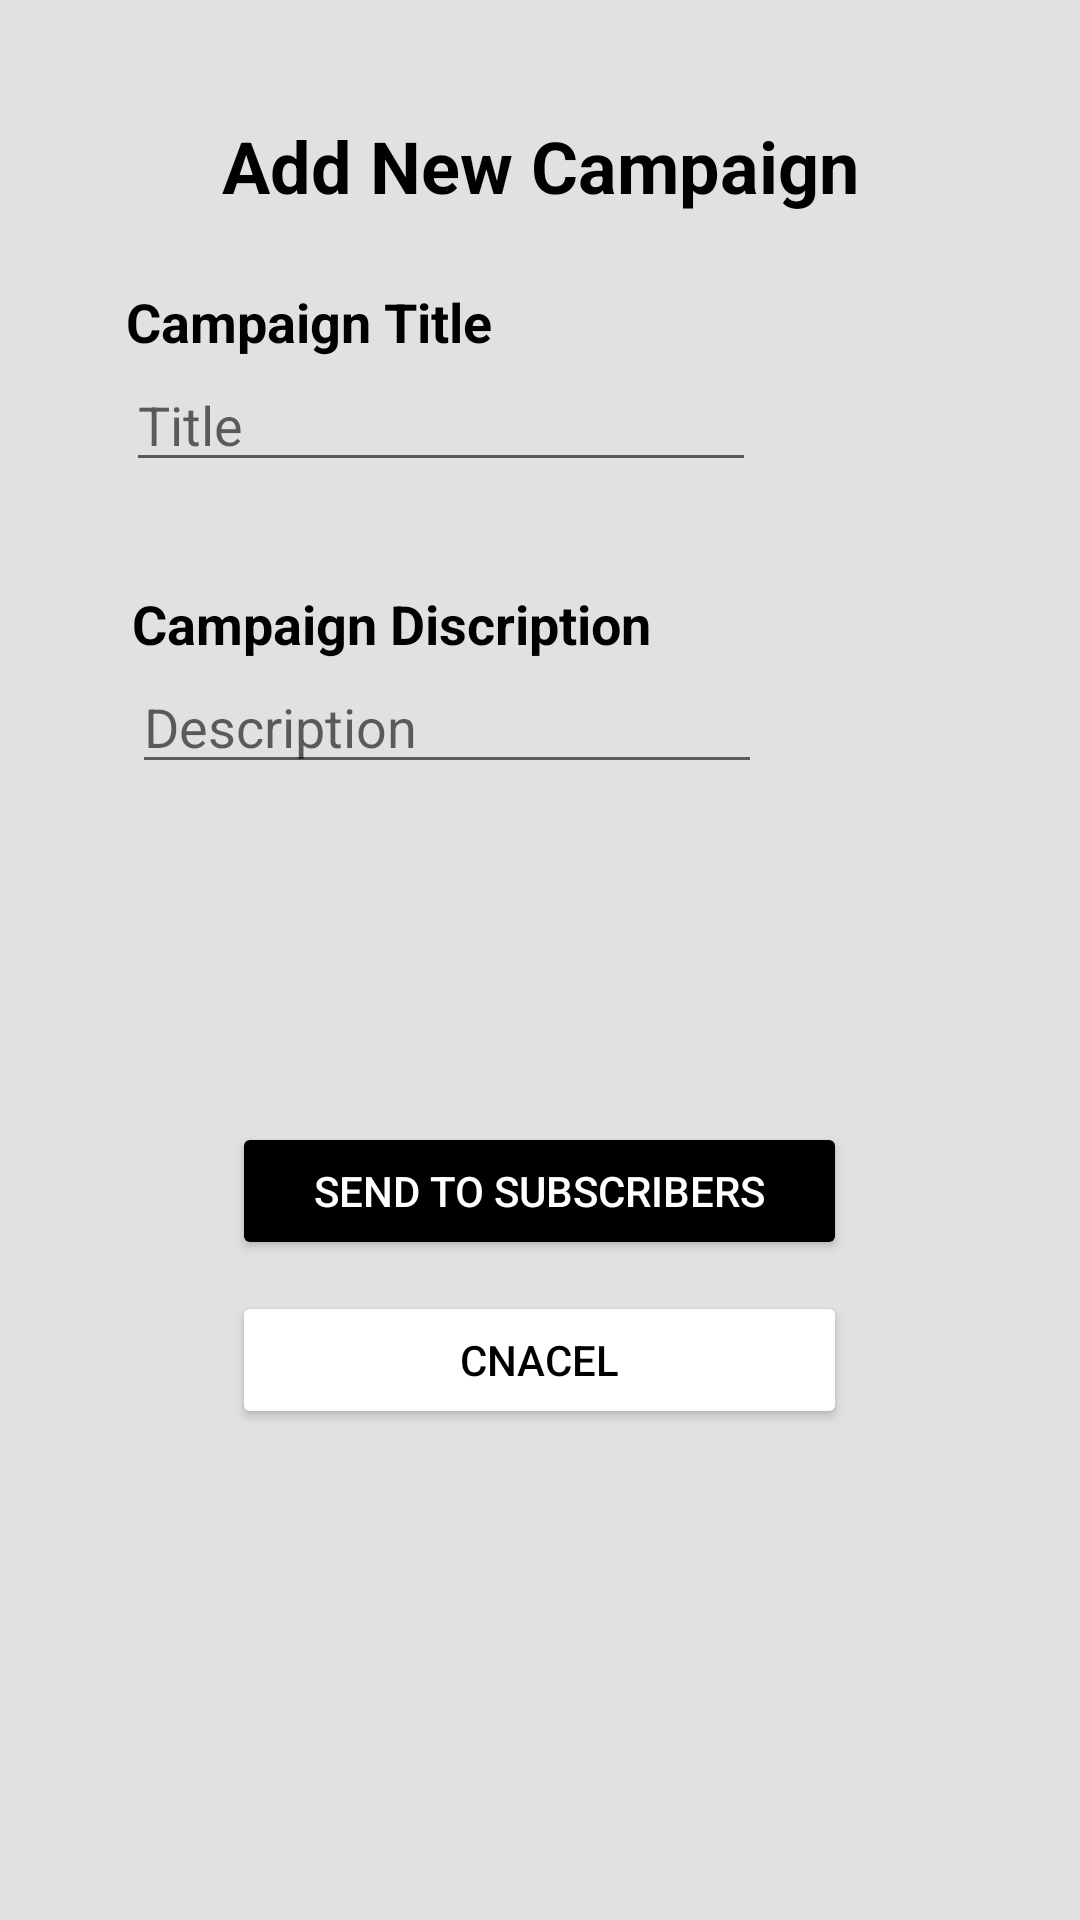

The Android layout XML behind this screen, and the referenced resources:
<!-- AndroidManifest.xml: activity theme AppTheme.CustomTheme -->
<!-- res/layout/activity_add_campaign.xml -->
<?xml version="1.0" encoding="utf-8"?>
<androidx.constraintlayout.widget.ConstraintLayout xmlns:android="http://schemas.android.com/apk/res/android"
    xmlns:app="http://schemas.android.com/apk/res-auto"
    xmlns:tools="http://schemas.android.com/tools"
    android:layout_width="match_parent"
    android:layout_height="match_parent"
    android:background="#E1E1E1"

    tools:context=".AddCampaignActivity">


    <TextView
        android:id="@+id/textView6"
        android:layout_width="wrap_content"
        android:layout_height="wrap_content"
        android:layout_marginTop="100dp"
        android:layout_marginBottom="284dp"
        android:text="Campaign Title"
        android:textColor="#000000"
        android:textSize="18sp"
        android:textStyle="bold"
        app:layout_constraintBottom_toTopOf="@+id/sendButton"
        app:layout_constraintEnd_toEndOf="parent"
        app:layout_constraintHorizontal_bias="0.176"
        app:layout_constraintStart_toStartOf="parent"
        app:layout_constraintTop_toTopOf="parent"
        app:layout_constraintVertical_bias="0.141" />

    <EditText
        android:id="@+id/editTitle"
        android:layout_width="wrap_content"
        android:layout_height="wrap_content"
        android:ems="10"
        android:hint="Title"
        android:inputType="textPersonName"
        app:layout_constraintStart_toStartOf="@+id/textView6"
        app:layout_constraintTop_toBottomOf="@+id/textView6" />

    <TextView
        android:id="@+id/textView7"
        android:layout_width="wrap_content"
        android:layout_height="wrap_content"
        android:layout_marginStart="2dp"
        android:layout_marginTop="35dp"
        android:text="Campaign Discription"
        android:textColor="#000000"
        android:textSize="18sp"
        android:textStyle="bold"
        app:layout_constraintStart_toStartOf="@+id/editTitle"
        app:layout_constraintTop_toBottomOf="@+id/editTitle" />

    <EditText
        android:id="@+id/editDisc"
        android:layout_width="wrap_content"
        android:layout_height="wrap_content"
        android:ems="10"
        android:hint="Description"
        android:inputType="textMultiLine"
        app:layout_constraintStart_toStartOf="@+id/textView7"
        app:layout_constraintTop_toBottomOf="@+id/textView7" />

    <Button
        android:id="@+id/sendButton"
        android:layout_width="205dp"
        android:layout_height="46dp"
        android:backgroundTint="@color/black"
        android:text="Send to Subscribers"
        android:textColor="#FFFFFF"
        android:verticalScrollbarPosition="defaultPosition"
        app:layout_constraintBottom_toBottomOf="parent"
        app:layout_constraintEnd_toEndOf="parent"
        app:layout_constraintHorizontal_bias="0.498"
        app:layout_constraintStart_toStartOf="parent"
        app:layout_constraintTop_toBottomOf="@id/editDisc"
        app:layout_constraintVertical_bias="0.338" />

    <Button
        android:id="@+id/cancelButton"
        android:layout_width="205dp"
        android:layout_height="46dp"
        android:backgroundTint="@color/white"
        android:text="Cnacel"
        android:textColor="#000000"
        app:layout_constraintBottom_toBottomOf="parent"
        app:layout_constraintEnd_toEndOf="parent"
        app:layout_constraintHorizontal_bias="0.498"
        app:layout_constraintStart_toStartOf="parent"
        app:layout_constraintTop_toBottomOf="@id/sendButton"
        app:layout_constraintVertical_bias="0.061" />

    <TextView
        android:id="@+id/textView8"
        android:layout_width="wrap_content"
        android:layout_height="wrap_content"
        android:text="Add New Campaign"
        android:textColor="#000000"
        android:textSize="24sp"
        android:textStyle="bold"
        app:layout_constraintBottom_toBottomOf="parent"
        app:layout_constraintEnd_toEndOf="parent"
        app:layout_constraintStart_toStartOf="parent"
        app:layout_constraintTop_toTopOf="parent"
        app:layout_constraintVertical_bias="0.064" />

</androidx.constraintlayout.widget.ConstraintLayout>
<!-- resources referenced by this layout -->
<resources>
  <color name="black">#FF000000</color>
  <color name="white">#FFFFFFFF</color>
  <style name="AppTheme.CustomTheme">
          <item name="android:windowIsTranslucent">true</item>
          <item name="android:windowCloseOnTouchOutside">true</item>
      </style>
</resources>
